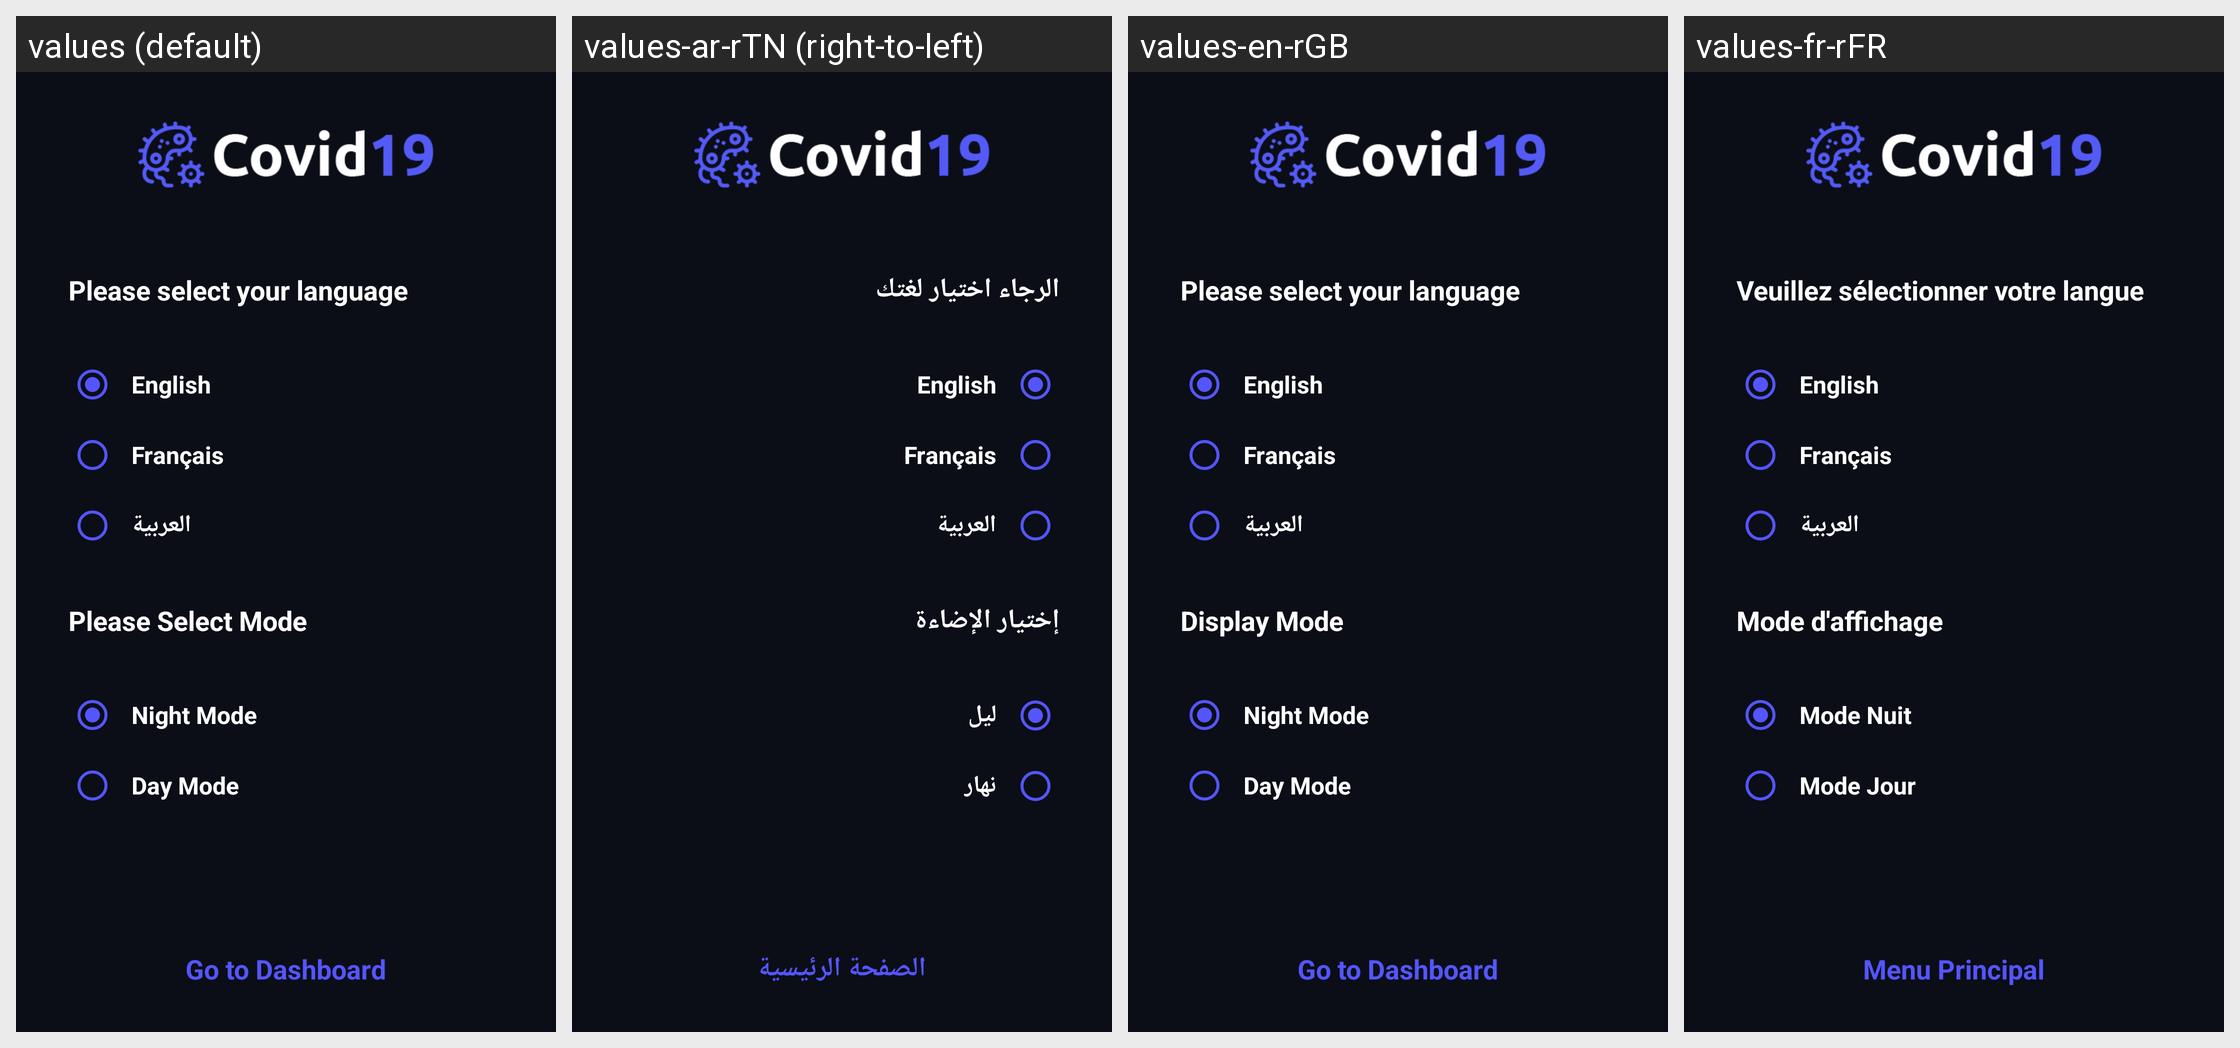

The same Android screen rendered under several of its app's locales, left to right. List the strings drawn on it with the default value and each locale's translation.
Android screen res/layout/activity_language.xml rendered under 4 locales, left to right: values (default), values-ar-rTN (right-to-left), values-en-rGB, values-fr-rFR. Device: Nexus 5 (rendered at 1080×1920; each locale shown at half size, 540×960, under a caption strip naming it); theme AppTheme.
Strings drawn on this screen, with the default value and each locale's value (text and hints the layout hard-codes appear in the picture but are not listed):

please_select_your_language
  values: Please select your language
  values-ar-rTN: الرجاء اختيار لغتك
  values-en-rGB: Please select your language
  values-fr-rFR: Veuillez sélectionner votre langue

please_select_mode
  values: Please Select Mode
  values-ar-rTN: إختيار الإضاءة
  values-en-rGB: Display Mode
  values-fr-rFR: Mode d'affichage

night_mode
  values: Night Mode
  values-ar-rTN: ليل
  values-en-rGB: Night Mode
  values-fr-rFR: Mode Nuit

day_mode
  values: Day Mode
  values-ar-rTN: نهار
  values-en-rGB: Day Mode
  values-fr-rFR: Mode Jour

go_to_dashboard
  values: Go to Dashboard
  values-ar-rTN: الصفحة الرئيسية
  values-en-rGB: Go to Dashboard
  values-fr-rFR: Menu Principal
